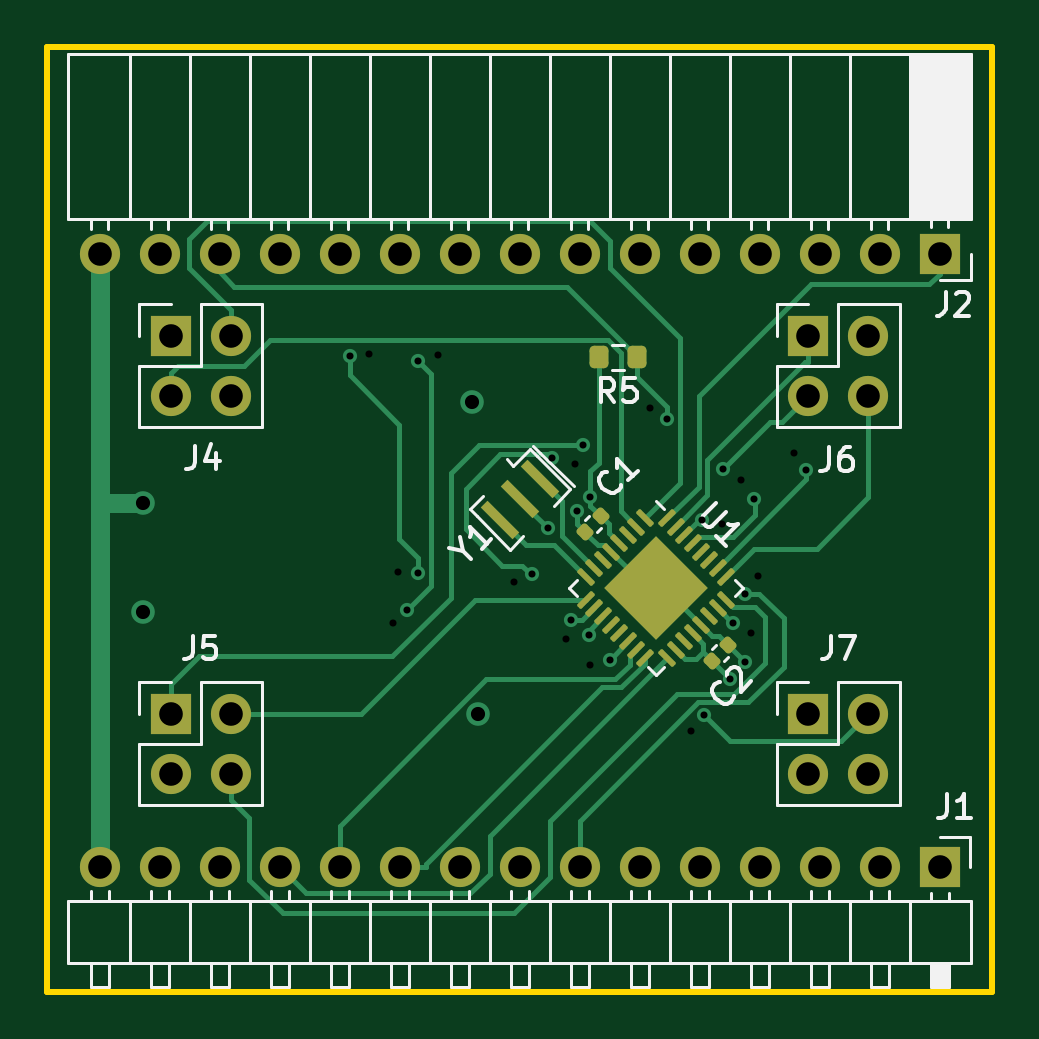
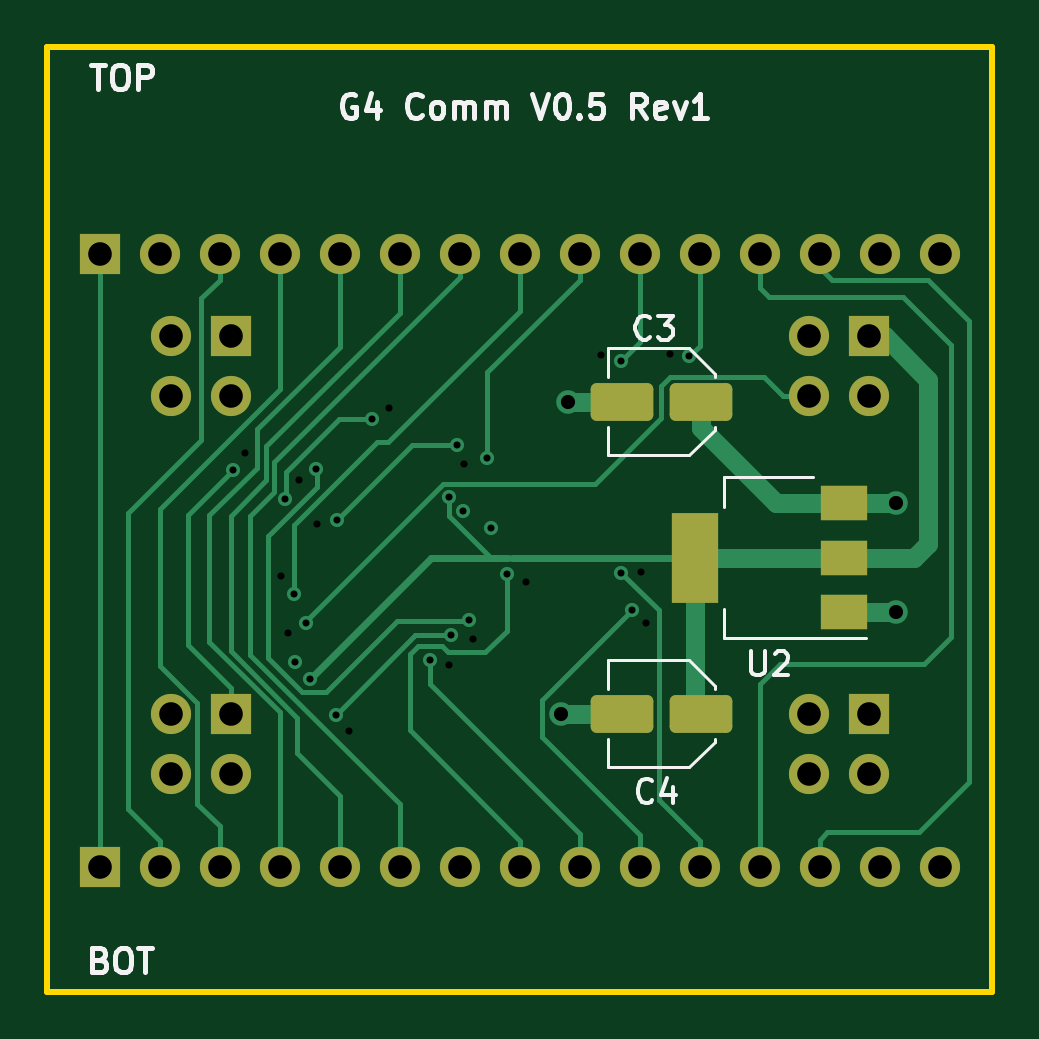
Circuit board: 11 layer files. Board 40.0 x 40.0 mm.
- bottom_copper: comm_v0p4-B_Cu.gbl (13527 bytes)
- bottom_mask: comm_v0p4-B_Mask.gbs (2806 bytes)
- paste: comm_v0p4-B_Paste.gbp (1479 bytes)
- bottom_silk: comm_v0p4-B_Silkscreen.gbo (14911 bytes)
- outline: comm_v0p4-Edge_Cuts.gm1 (732 bytes)
- top_copper: comm_v0p4-F_Cu.gtl (18105 bytes)
- top_mask: comm_v0p4-F_Mask.gts (4337 bytes)
- paste: comm_v0p4-F_Paste.gtp (3260 bytes)
- top_silk: comm_v0p4-F_Silkscreen.gto (20343 bytes)
- drill: comm_v0p4-NPTH.drl (333 bytes)
- drill: comm_v0p4-PTH.drl (1813 bytes)

=== bottom_copper: comm_v0p4-B_Cu.gbl (13527 bytes, source omitted) ===
=== bottom_mask: comm_v0p4-B_Mask.gbs (2806 bytes, source withheld) ===
=== paste: comm_v0p4-B_Paste.gbp (1479 bytes, source withheld) ===
=== bottom_silk: comm_v0p4-B_Silkscreen.gbo (14911 bytes, source omitted) ===
=== outline: comm_v0p4-Edge_Cuts.gm1 ===
%TF.GenerationSoftware,KiCad,Pcbnew,7.0.2-6a45011f42~172~ubuntu22.04.1*%
%TF.CreationDate,2023-05-29T16:44:42-07:00*%
%TF.ProjectId,comm_v0p4,636f6d6d-5f76-4307-9034-2e6b69636164,rev?*%
%TF.SameCoordinates,Original*%
%TF.FileFunction,Profile,NP*%
%FSLAX46Y46*%
G04 Gerber Fmt 4.6, Leading zero omitted, Abs format (unit mm)*
G04 Created by KiCad (PCBNEW 7.0.2-6a45011f42~172~ubuntu22.04.1) date 2023-05-29 16:44:42*
%MOMM*%
%LPD*%
G01*
G04 APERTURE LIST*
%TA.AperFunction,Profile*%
%ADD10C,0.250000*%
%TD*%
G04 APERTURE END LIST*
D10*
X90000000Y-90000000D02*
X90000000Y-50000000D01*
X90000000Y-50000000D02*
X50000000Y-50000000D01*
X50000000Y-50000000D02*
X50000000Y-90000000D01*
X50000000Y-90000000D02*
X90000000Y-90000000D01*
M02*

=== top_copper: comm_v0p4-F_Cu.gtl (18105 bytes, source omitted) ===
=== top_mask: comm_v0p4-F_Mask.gts (4337 bytes, source withheld) ===
=== paste: comm_v0p4-F_Paste.gtp (3260 bytes, source withheld) ===
=== top_silk: comm_v0p4-F_Silkscreen.gto (20343 bytes, source omitted) ===
=== drill: comm_v0p4-NPTH.drl ===
M48
; DRILL file {KiCad 7.0.2-6a45011f42~172~ubuntu22.04.1} date Mon 29 May 2023 04:44:46 PM PDT
; FORMAT={-:-/ absolute / inch / decimal}
; #@! TF.CreationDate,2023-05-29T16:44:46-07:00
; #@! TF.GenerationSoftware,Kicad,Pcbnew,7.0.2-6a45011f42~172~ubuntu22.04.1
; #@! TF.FileFunction,NonPlated,1,4,NPTH
FMAT,2
INCH
%
G90
G05
T0
M30

=== drill: comm_v0p4-PTH.drl ===
M48
; DRILL file {KiCad 7.0.2-6a45011f42~172~ubuntu22.04.1} date Mon 29 May 2023 04:44:46 PM PDT
; FORMAT={-:-/ absolute / inch / decimal}
; #@! TF.CreationDate,2023-05-29T16:44:46-07:00
; #@! TF.GenerationSoftware,Kicad,Pcbnew,7.0.2-6a45011f42~172~ubuntu22.04.1
; #@! TF.FileFunction,Plated,1,4,PTH
FMAT,2
INCH
; #@! TA.AperFunction,Plated,PTH,ViaDrill
T1C0.0118
; #@! TA.AperFunction,Plated,PTH,ViaDrill
T2C0.0236
; #@! TA.AperFunction,Plated,PTH,ComponentDrill
T3C0.0394
%
G90
G05
T1
X2.4733Y-2.4843
X2.505Y-2.481
X2.545Y-2.929
X2.554Y-2.844
X2.5685Y-2.9069
X2.5864Y-2.4912
X2.5864Y-2.8445
X2.62Y-2.482
X2.746Y-2.861
X2.7772Y-2.8474
X2.803Y-2.771
X2.8097Y-2.6536
X2.834Y-2.955
X2.841Y-2.924
X2.848Y-2.664
X2.851Y-2.742
X2.861Y-2.632
X2.871Y-2.949
X2.874Y-2.719
X2.874Y-2.998
X2.906Y-2.991
X2.973Y-2.571
X3.0021Y-2.5884
X3.041Y-3.109
X3.0599Y-2.757
X3.0626Y-3.0818
X3.094Y-2.763
X3.095Y-2.672
X3.106Y-3.0217
X3.1121Y-2.928
X3.1244Y-2.691
X3.131Y-2.993
X3.1321Y-2.8802
X3.142Y-2.945
X3.1464Y-2.7214
X3.154Y-2.851
X3.213Y-2.646
X3.234Y-2.673
T2
X2.128Y-2.729
X2.128Y-2.91
X2.676Y-2.56
X2.687Y-3.08
T3
X2.0559Y-2.313
X2.0559Y-3.3346
X2.1559Y-2.313
X2.1559Y-3.3346
X2.1744Y-2.45
X2.1744Y-2.55
X2.1744Y-3.0799
X2.1744Y-3.1799
X2.2559Y-2.313
X2.2559Y-3.3346
X2.2744Y-2.45
X2.2744Y-2.55
X2.2744Y-3.0799
X2.2744Y-3.1799
X2.3559Y-2.313
X2.3559Y-3.3346
X2.4559Y-2.313
X2.4559Y-3.3346
X2.5559Y-2.313
X2.5559Y-3.3346
X2.6559Y-2.313
X2.6559Y-3.3346
X2.7559Y-2.313
X2.7559Y-3.3346
X2.8559Y-2.313
X2.8559Y-3.3346
X2.9559Y-2.313
X2.9559Y-3.3346
X3.0559Y-2.313
X3.0559Y-3.3346
X3.1559Y-2.313
X3.1559Y-3.3346
X3.2374Y-2.45
X3.2374Y-2.55
X3.2374Y-3.0799
X3.2374Y-3.1799
X3.2559Y-2.313
X3.2559Y-3.3346
X3.3374Y-2.45
X3.3374Y-2.55
X3.3374Y-3.0799
X3.3374Y-3.1799
X3.3559Y-2.313
X3.3559Y-3.3346
X3.4559Y-2.313
X3.4559Y-3.3346
T0
M30

